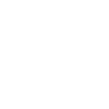
t = 0.00 s
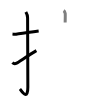
t = 3.50 s
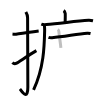
t = 7.25 s
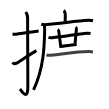
t = 10.75 s
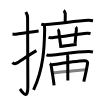
t = 14.50 s
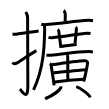
t = 18.00 s

The animated SVG that drew these frames (rendered in a browser with its animation timeline set to each time). Animation: 18 SMIL elements (animate=18); one cycle of 18.00 s.

<svg width="109px" height="109px" viewBox="0 0 px 109px" xmlns="http://www.w3.org/2000/svg" xmlns:xlink="http://www.w3.org/1999/xlink" xml:space="preserve" version="1.1"  baseProfile="full">
<path d="M12.5,33.92c2.08,0.25,1.27,0.55,3.5,0.25c5.5-0.75,13.5-2,22.67-3.17" style="fill:none;stroke:black;stroke-width:3;opacity:0">
  <animate attributeType="CSS" attributeName="opacity" from="0" to="1" begin="0s" dur="1s" repeatCount="0" fill="freeze" />
</path>
<path d="M25.81,12c0.49,0.94,1.79,2.54,1.79,5.64c0,15.56,0.25,57.69,0.25,69.37c0,14.56-6.46,3.61-7.93,2.04" style="fill:none;stroke:black;stroke-width:3;opacity:0">
  <animate attributeType="CSS" attributeName="opacity" from="0" to="1" begin="1s" dur="1s" repeatCount="0" fill="freeze" />
</path>
<path d="M12.5,62.53c0.87,1.03,2.25,1.63,4.17,0.68c1.13-0.56,14.92-9.85,19.71-12.54" style="fill:none;stroke:black;stroke-width:3;opacity:0">
  <animate attributeType="CSS" attributeName="opacity" from="0" to="1" begin="2s" dur="1s" repeatCount="0" fill="freeze" />
</path>
<path d="M63.6,10.63c0.49,0.31,1.51,2.35,1.61,2.98c0.1,0.63,0.05,4.92-0.05,8.85" style="fill:none;stroke:black;stroke-width:3;opacity:0">
  <animate attributeType="CSS" attributeName="opacity" from="0" to="1" begin="3s" dur="1s" repeatCount="0" fill="freeze" />
</path>
<path d="M41.31,24.09c1.28,0.5,3.62,0.58,4.9,0.5c13.29-0.84,29.42-3.58,42.3-4.24c2.13-0.11,3.4,0.24,4.47,0.49" style="fill:none;stroke:black;stroke-width:3;opacity:0">
  <animate attributeType="CSS" attributeName="opacity" from="0" to="1" begin="4s" dur="1s" repeatCount="0" fill="freeze" />
</path>
<path d="M44.34,25.07c0.18,1.44,0.35,3.02,0.31,5.27C44.33,45.39,44,67.75,33.56,89.87" style="fill:none;stroke:black;stroke-width:3;opacity:0">
  <animate attributeType="CSS" attributeName="opacity" from="0" to="1" begin="5s" dur="1s" repeatCount="0" fill="freeze" />
</path>
<path d="M48.5,37.38c0.94,0.35,2.66,0.42,3.59,0.35c11.46-0.77,24.77-3.77,35.16-4.52c1.56-0.11,2.5,0.17,3.28,0.34" style="fill:none;stroke:black;stroke-width:3;opacity:0">
  <animate attributeType="CSS" attributeName="opacity" from="0" to="1" begin="6s" dur="1s" repeatCount="0" fill="freeze" />
</path>
<path d="M57.74,29.47c0.37,0.24,1.15,1.76,1.17,2.24c0.11,3.22,1.34,9.29,1.97,16.27" style="fill:none;stroke:black;stroke-width:3;opacity:0">
  <animate attributeType="CSS" attributeName="opacity" from="0" to="1" begin="7s" dur="1s" repeatCount="0" fill="freeze" />
</path>
<path d="M75.65,27.16c0.37,0.28,0.8,2.06,0.74,2.61c-0.37,3.38-0.68,7.12-1.29,13.42" style="fill:none;stroke:black;stroke-width:3;opacity:0">
  <animate attributeType="CSS" attributeName="opacity" from="0" to="1" begin="8s" dur="1s" repeatCount="0" fill="freeze" />
</path>
<path d="M61.15,46.26c2.4,0,12.86-1.73,15.55-1.73" style="fill:none;stroke:black;stroke-width:3;opacity:0">
  <animate attributeType="CSS" attributeName="opacity" from="0" to="1" begin="9s" dur="1s" repeatCount="0" fill="freeze" />
</path>
<path d="M46.45,54.84c1.17,0.44,3.32,0.54,4.49,0.44c10.84-0.89,24.69-3.57,37.88-3.74c1.95-0.03,3.12,0.21,4.1,0.43" style="fill:none;stroke:black;stroke-width:3;opacity:0">
  <animate attributeType="CSS" attributeName="opacity" from="0" to="1" begin="10s" dur="1s" repeatCount="0" fill="freeze" />
</path>
<path d="M49.88,63.4c0.56,0.36,1.32,1.88,1.37,2.35c0.35,3.62,2.19,12.64,2.83,19.64" style="fill:none;stroke:black;stroke-width:3;opacity:0">
  <animate attributeType="CSS" attributeName="opacity" from="0" to="1" begin="11s" dur="1s" repeatCount="0" fill="freeze" />
</path>
<path d="M52.02,64.83c10.11-1.61,26.7-4,32.47-4.1c2.39-0.04,3.26,1.35,3.13,2.3c-0.47,3.48-1.87,10.22-3.86,18.61" style="fill:none;stroke:black;stroke-width:3;opacity:0">
  <animate attributeType="CSS" attributeName="opacity" from="0" to="1" begin="12s" dur="1s" repeatCount="0" fill="freeze" />
</path>
<path d="M66.74,54.6c0.53,0.29,0.98,1.79,0.99,2.15c0.01,6.05,0.11,22.07,0.11,23.68" style="fill:none;stroke:black;stroke-width:3;opacity:0">
  <animate attributeType="CSS" attributeName="opacity" from="0" to="1" begin="13s" dur="1s" repeatCount="0" fill="freeze" />
</path>
<path d="M53.35,72.79c2.83-0.17,29.96-3.1,32.29-3.1" style="fill:none;stroke:black;stroke-width:3;opacity:0">
  <animate attributeType="CSS" attributeName="opacity" from="0" to="1" begin="14s" dur="1s" repeatCount="0" fill="freeze" />
</path>
<path d="M54.86,82.02c8.19-1.21,19.34-2.35,28.98-2.79" style="fill:none;stroke:black;stroke-width:3;opacity:0">
  <animate attributeType="CSS" attributeName="opacity" from="0" to="1" begin="15s" dur="1s" repeatCount="0" fill="freeze" />
</path>
<path d="M60.9,86.34c0.04,0.31,0.1,0.81-0.09,1.26c-1.08,2.66-7.25,7.58-15.71,11.15" style="fill:none;stroke:black;stroke-width:3;opacity:0">
  <animate attributeType="CSS" attributeName="opacity" from="0" to="1" begin="16s" dur="1s" repeatCount="0" fill="freeze" />
</path>
<path d="M76.29,86.72c4.93,1.86,12.73,7.67,13.97,10.57" style="fill:none;stroke:black;stroke-width:3;opacity:0">
  <animate attributeType="CSS" attributeName="opacity" from="0" to="1" begin="17s" dur="1s" repeatCount="0" fill="freeze" />
</path>
</svg>
